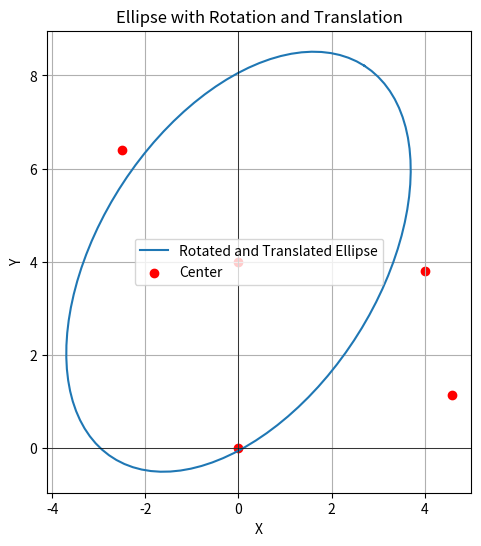

The script that saved this image:
import matplotlib.pyplot as plt
import numpy as np


def if_point_in_hyperellipsoid(point, ellipsoidRM, ellipsoidAxis, ellipsoidCenter):
    point = point.reshape(2,1)
    ellipsoidCenter = ellipsoidCenter.reshape(2, 1)
    ellipsoidAxis = ellipsoidAxis.reshape(2, 1)

    pointCheck = point - ellipsoidCenter
    pointCheckRotateBack = ellipsoidRM.T @ pointCheck
    mid = pointCheckRotateBack / ellipsoidAxis
    midsq = mid**2
    eq = sum(midsq)
    if eq <= 1.0:
        return True
    else:
        return False

def plot_ellipse(center, axis, rotation_matrix):
    # Generate points along the local x-axis
    t = np.linspace(0, 2*np.pi, 100)
    x_local = axis[0] * np.cos(t)
    y_local = axis[1] * np.sin(t)

    # Combine x and y coordinates to form points
    local_points = np.vstack((x_local, y_local))

    # Apply rotation to the points using the given rotation matrix
    rotated_points = rotation_matrix @ local_points

    # Translate the rotated points to the ellipse's center
    translated_points = rotated_points + center.reshape(-1, 1)

    # Plot the rotated and translated ellipse
    plt.figure(figsize=(6, 6))
    plt.plot(translated_points[0], translated_points[1], label='Rotated and Translated Ellipse')
    plt.scatter(center[0], center[1], color='red', label='Center')
    plt.axhline(0, color='black', linewidth=0.5)
    plt.axvline(0, color='black', linewidth=0.5)
    plt.xlabel('X')
    plt.ylabel('Y')
    plt.title('Ellipse with Rotation and Translation')
    plt.legend()
    plt.grid()
    plt.gca().set_aspect('equal', adjustable='box')


# Example usage
center = np.array([0, 4])
axis = np.array([5, 3])
theta = 1.0
rotation_matrix_og = np.array([[np.cos(theta), -np.sin(theta)],
                            [np.sin(theta), np.cos(theta)]])

pointToCheck1 = np.array([4.58, 1.14])
pointToCheck2 = np.array([0.0, 0.0])
pointToCheck3 = np.array([4.0, 3.8])
pointToCheck4 = np.array([-2.5, 6.4])

state1 = if_point_in_hyperellipsoid(pointToCheck1, rotation_matrix_og, axis, center)
print(f"==>> state1: \n{state1}")
print("-----------------------------------------------------------------")

state2 = if_point_in_hyperellipsoid(pointToCheck2, rotation_matrix_og, axis, center)
print(f"==>> state2: \n{state2}")
print("-----------------------------------------------------------------")

state3 = if_point_in_hyperellipsoid(pointToCheck3, rotation_matrix_og, axis, center)
print(f"==>> state3: \n{state3}")
print("-----------------------------------------------------------------")

state4 = if_point_in_hyperellipsoid(pointToCheck4, rotation_matrix_og, axis, center)
print(f"==>> state4: \n{state4}")
print("-----------------------------------------------------------------")

# plot_ellipse(center, axis, rotation_matrix)
plot_ellipse(center, axis, rotation_matrix_og)

plt.scatter(pointToCheck1[0], pointToCheck1[1], color='red')
plt.scatter(pointToCheck2[0], pointToCheck2[1], color='red')
plt.scatter(pointToCheck3[0], pointToCheck3[1], color='red')
plt.scatter(pointToCheck4[0], pointToCheck4[1], color='red')

plt.show()